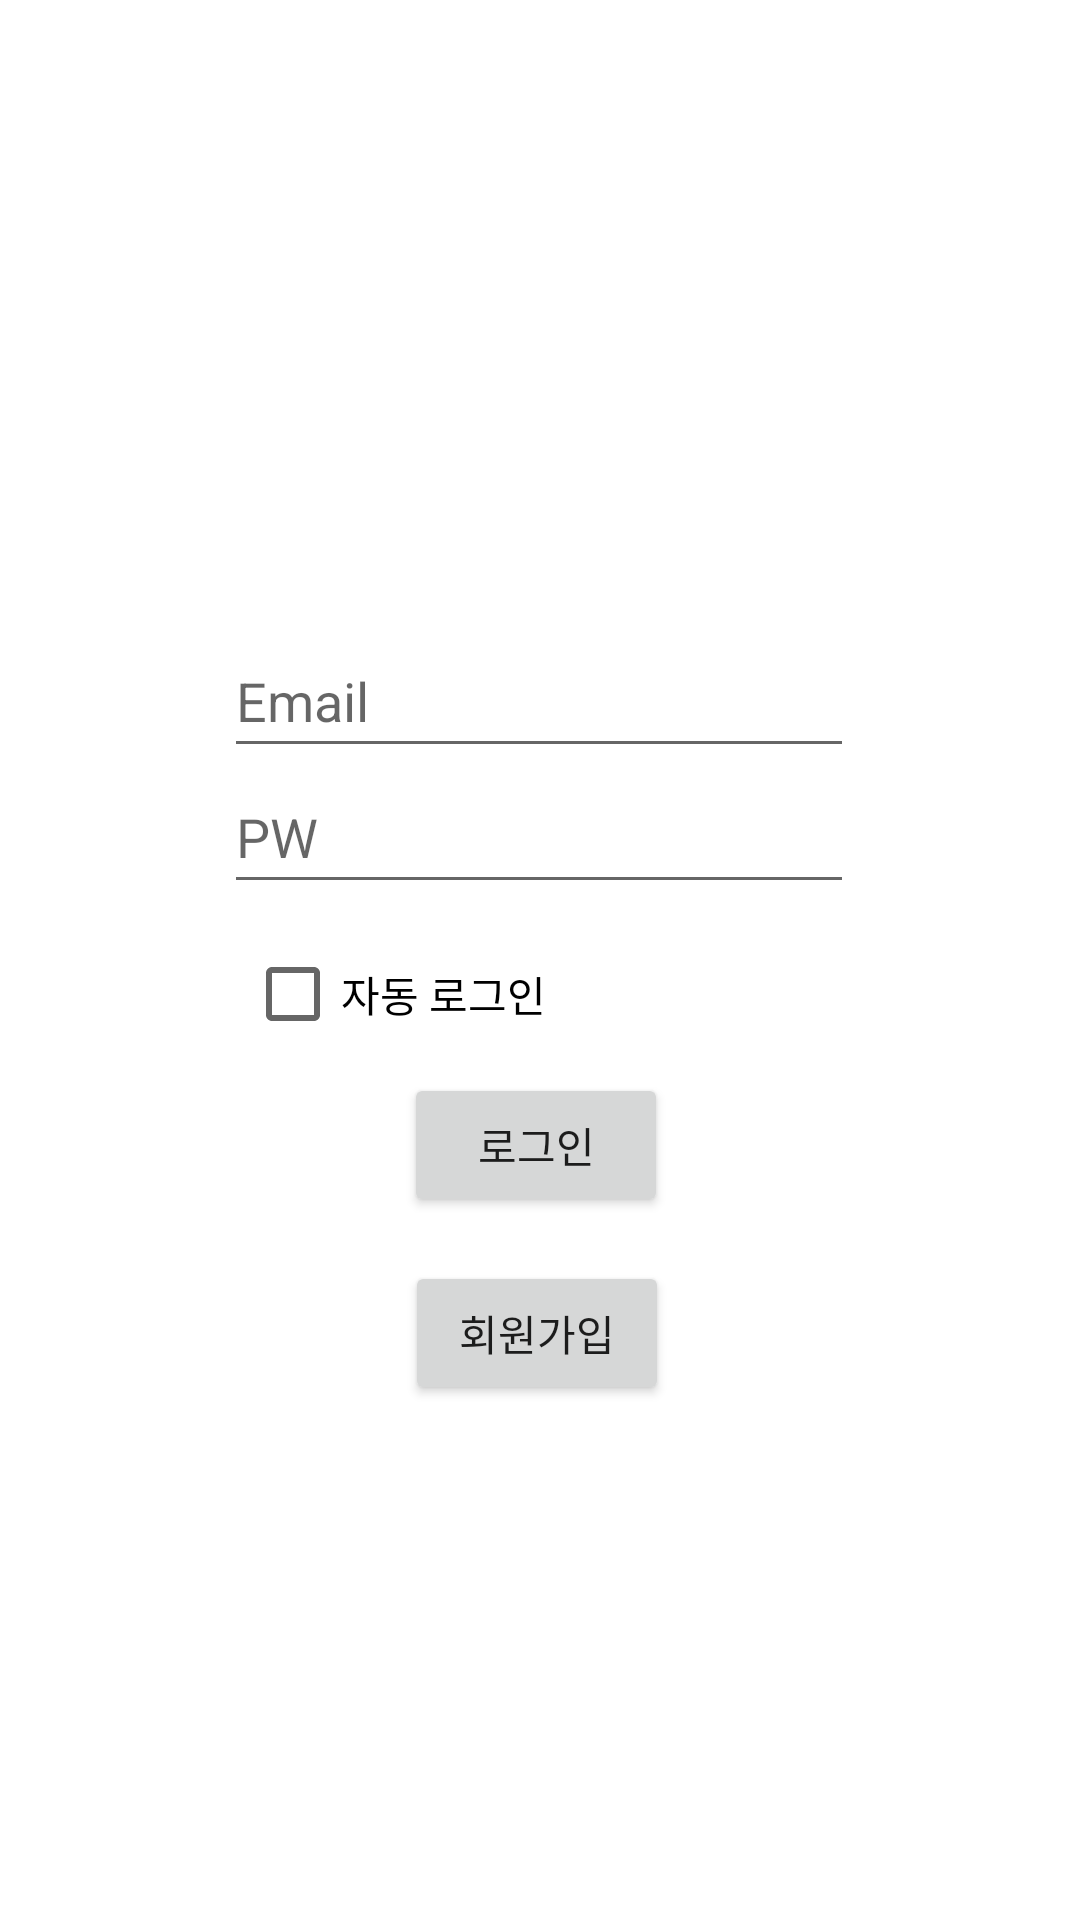

Produce the Android XML layout that renders to this screen, including the resource entries it uses.
<!-- AndroidManifest.xml: application theme Theme.CarbonCheck -->
<!-- res/layout/activity_login.xml -->
<?xml version="1.0" encoding="utf-8"?>
<androidx.constraintlayout.widget.ConstraintLayout xmlns:android="http://schemas.android.com/apk/res/android"
    xmlns:app="http://schemas.android.com/apk/res-auto"
    xmlns:tools="http://schemas.android.com/tools"
    android:layout_width="match_parent"
    android:layout_height="match_parent"
    tools:context=".view.LoginActivity">

    <EditText
        android:id="@+id/emailText"
        android:layout_width="wrap_content"
        android:layout_height="48dp"
        android:layout_marginTop="208dp"
        android:ems="10"
        android:hint="Email"
        android:inputType="textPersonName"
        app:layout_constraintEnd_toEndOf="parent"
        app:layout_constraintHorizontal_bias="0.497"
        app:layout_constraintStart_toStartOf="parent"
        app:layout_constraintTop_toTopOf="parent" />

    <EditText
        android:id="@+id/passwordText"
        android:layout_width="wrap_content"
        android:layout_height="48dp"
        android:ems="10"
        android:hint="PW"
        android:inputType="textPassword"
        app:layout_constraintBottom_toBottomOf="parent"
        app:layout_constraintEnd_toEndOf="parent"
        app:layout_constraintHorizontal_bias="0.497"
        app:layout_constraintStart_toStartOf="parent"
        app:layout_constraintTop_toTopOf="parent"
        app:layout_constraintVertical_bias="0.428" />


    <Button
        android:id="@+id/localLoginButton"
        android:layout_width="wrap_content"
        android:layout_height="wrap_content"
        android:text="로그인"
        app:layout_constraintBottom_toBottomOf="parent"
        app:layout_constraintEnd_toEndOf="parent"
        app:layout_constraintHorizontal_bias="0.495"
        app:layout_constraintStart_toStartOf="parent"
        app:layout_constraintTop_toTopOf="parent"
        app:layout_constraintVertical_bias="0.604" />

    <Button
        android:id="@+id/joinButton"
        android:layout_width="wrap_content"
        android:layout_height="wrap_content"
        android:text="회원가입"
        app:layout_constraintBottom_toBottomOf="parent"
        app:layout_constraintEnd_toEndOf="parent"
        app:layout_constraintHorizontal_bias="0.496"
        app:layout_constraintStart_toStartOf="parent"
        app:layout_constraintTop_toTopOf="parent"
        app:layout_constraintVertical_bias="0.71" />

    <CheckBox
        android:id="@+id/autoLoginCheckBox"
        android:layout_width="wrap_content"
        android:layout_height="wrap_content"
        android:text="자동 로그인"
        app:layout_constraintBottom_toBottomOf="parent"
        app:layout_constraintEnd_toEndOf="parent"
        app:layout_constraintHorizontal_bias="0.315"
        app:layout_constraintStart_toStartOf="parent"
        app:layout_constraintTop_toTopOf="parent"
        app:layout_constraintVertical_bias="0.519" />
</androidx.constraintlayout.widget.ConstraintLayout>
<!-- resources referenced by this layout -->
<resources>
  <style name="Theme.CarbonCheck" parent="Theme.MaterialComponents.DayNight.DarkActionBar">
          
          <item name="colorPrimary">@color/purple_500</item>
          <item name="colorPrimaryVariant">@color/purple_700</item>
          <item name="colorOnPrimary">@color/white</item>
          
          <item name="colorSecondary">@color/teal_200</item>
          <item name="colorSecondaryVariant">@color/teal_700</item>
          <item name="colorOnSecondary">@color/black</item>
          
          <item name="android:statusBarColor">?attr/colorPrimaryVariant</item>
          
      </style>
  <color name="purple_500">#FF6200EE</color>
  <color name="purple_700">#FF3700B3</color>
  <color name="white">#FFFFFFFF</color>
  <color name="teal_200">#FF03DAC5</color>
  <color name="teal_700">#FF018786</color>
  <color name="black">#FF000000</color>
</resources>
